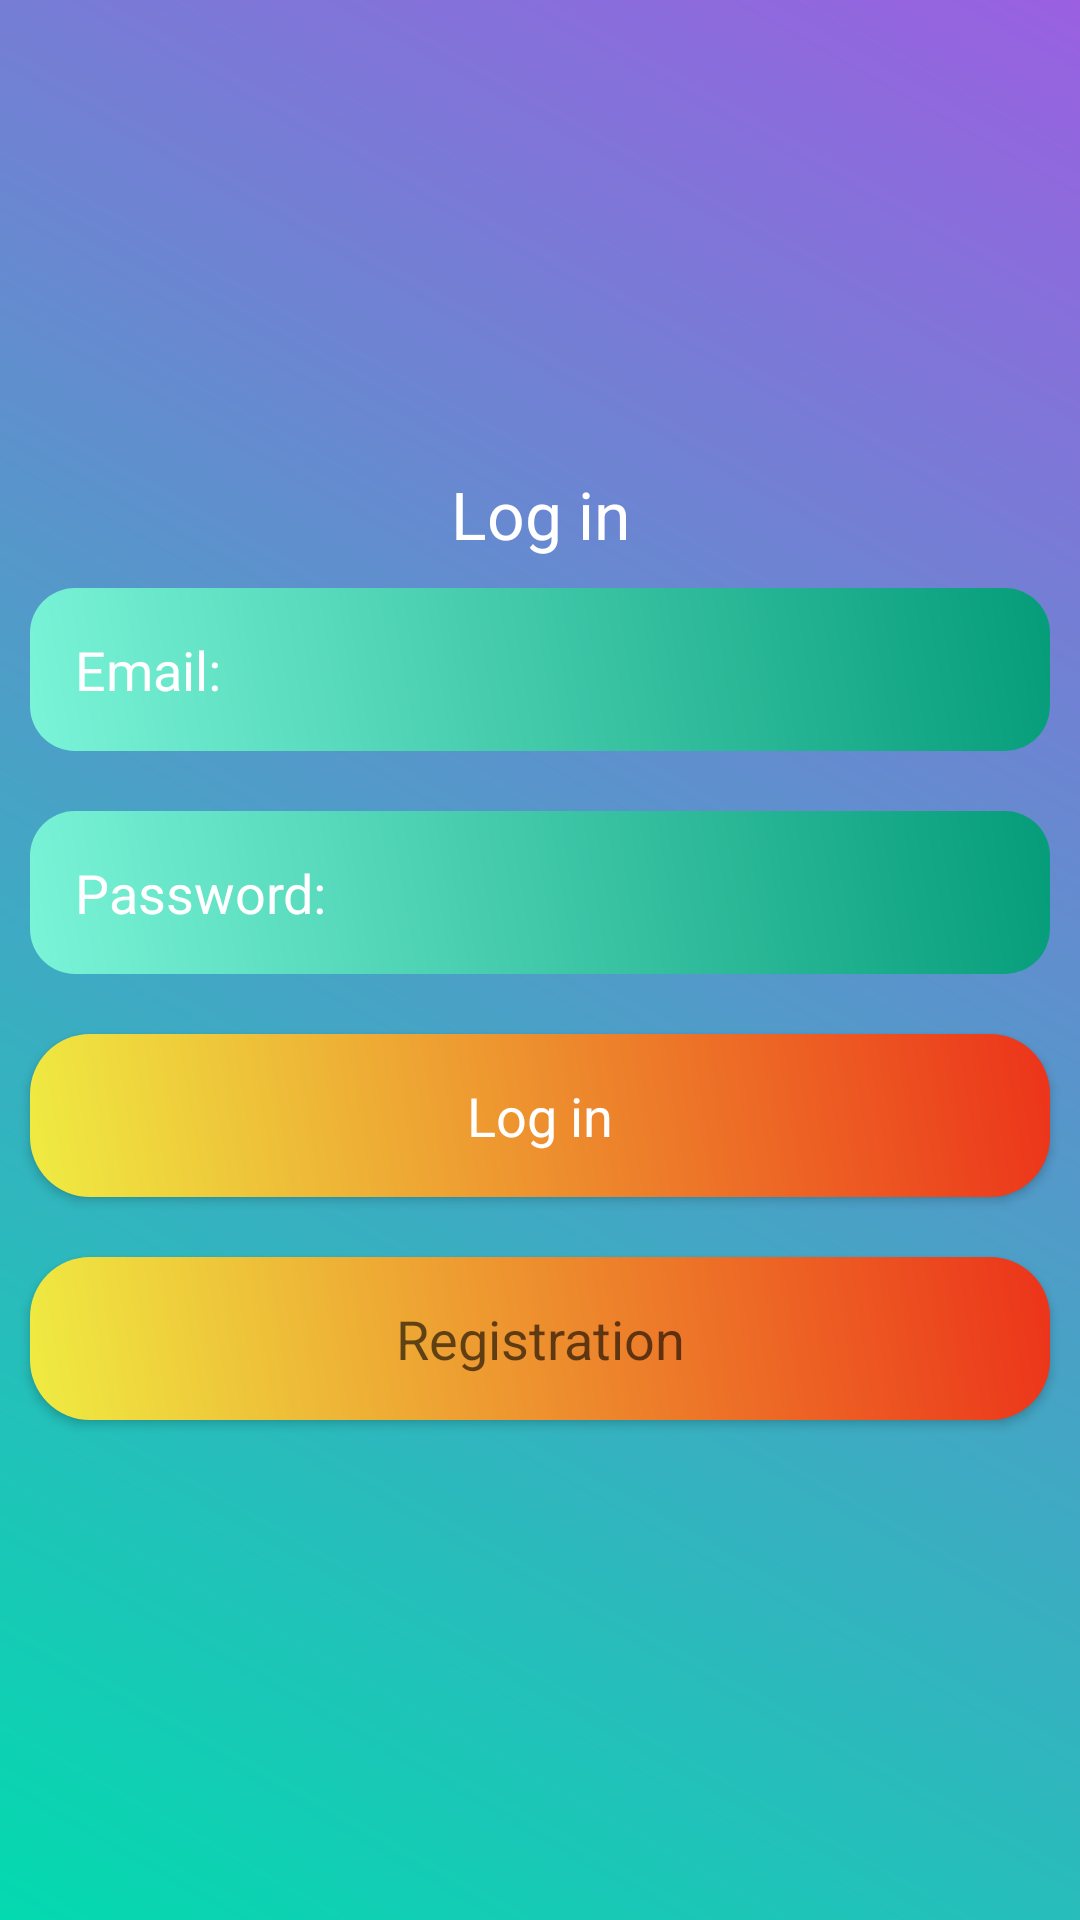

Layout XML and referenced resources for this Android screen:
<!-- AndroidManifest.xml: application theme Theme.Proboost -->
<!-- res/layout/activity_main.xml -->
<?xml version="1.0" encoding="utf-8"?>
<LinearLayout xmlns:android="http://schemas.android.com/apk/res/android"
    xmlns:app="http://schemas.android.com/apk/res-auto"
    xmlns:tools="http://schemas.android.com/tools"
    android:layout_width="match_parent"
    android:orientation="vertical"
    android:layout_gravity="center"
    android:gravity="center"
    android:background="@drawable/background_color"
    android:layout_height="match_parent"
    tools:context=".MainActivity">

    <ScrollView
        android:layout_width="match_parent"
        android:layout_height="wrap_content">
        <LinearLayout
            android:layout_width="match_parent"
            android:orientation="vertical"
            android:layout_height="match_parent">

        <TextView
                android:layout_width="match_parent"
                android:layout_height="wrap_content"
                android:text="Log in"
                android:textColor="@color/white"
                android:textAppearance="?android:textAppearanceLarge"
                android:gravity="center"

                />

            <EditText
                android:id="@+id/email_login"
                android:layout_width="match_parent"
                android:layout_height="wrap_content"
                android:layout_margin="10dp"
                android:hint="Email:"

                android:background="@drawable/edit_design"
                android:padding="15dp"
                android:inputType="textEmailAddress"
                android:minHeight="48dp"
                android:textColorHint="@color/white" />

            <EditText
                android:id="@+id/password_login"
                android:layout_width="match_parent"
                android:layout_height="wrap_content"
                android:layout_margin="10dp"
                android:hint="Password:"
                android:background="@drawable/edit_design"
                android:padding="15dp"
                android:inputType="textPassword"
                android:minHeight="48dp"
                android:textColorHint="@color/white" />
            <Button
                    android:layout_width="match_parent"
                    android:layout_height="wrap_content"
                    android:layout_margin="10dp"
                android:background="@drawable/button_design"
                    android:padding="15dp"
                    android:textColor="@color/white"
                    android:text="Log in"
                    android:textAppearance="?android:textAppearanceMedium"
                    android:id="@+id/btn_login" />

          

            <Button
                android:layout_width="match_parent"
                android:layout_height="wrap_content"
                android:layout_margin="10dp"

                android:background="@drawable/button_design"
                android:padding="15dp"
                android:text="Registration"
                android:textAppearance="?android:textAppearanceMedium"
                android:id="@+id/btn_registration"
                />



        </LinearLayout>


    </ScrollView>



</LinearLayout>
<!-- resources referenced by this layout -->
<resources>
  <color name="white">#FFFFFFFF</color>
  <!-- drawable background_color (drawable) -->
  <?xml version="1.0" encoding="utf-8"?>
  <shape xmlns:android="http://schemas.android.com/apk/res/android">
  
      <gradient android:angle="45"
                  android:startColor="#03DAAF"
                  android:endColor="#9A60E1"
          />
  
  </shape>
  <!-- drawable button_design (drawable) -->
  <?xml version="1.0" encoding="utf-8"?>
  <shape xmlns:android="http://schemas.android.com/apk/res/android">
  
      <gradient
          android:angle="45"
          android:startColor="#EFEC42"
          android:endColor="#EC331A"
          />
      <corners
  
          android:topRightRadius="20dp"
          android:topLeftRadius="20dp"
          android:bottomLeftRadius="20dp"
          android:bottomRightRadius="20dp"
          />
  </shape>
  <!-- drawable edit_design (drawable) -->
  <?xml version="1.0" encoding="utf-8"?>
  <shape xmlns:android="http://schemas.android.com/apk/res/android">
  
      <gradient
          android:angle="45"
          android:startColor="#7BF4D8"
          android:endColor="#059C79"
          />
  
      <corners
          android:topLeftRadius="15dp"
          android:topRightRadius="15dp"
          android:bottomRightRadius="15dp"
          android:bottomLeftRadius="15dp"
  
          />
  
  </shape>
  <style name="Theme.Proboost" parent="Theme.MaterialComponents.DayNight.DarkActionBar">
          
          <item name="colorPrimary">@color/purple_500</item>
          <item name="colorPrimaryVariant">@color/purple_700</item>
          <item name="colorOnPrimary">@color/white</item>
          
          <item name="colorSecondary">@color/teal_200</item>
          <item name="colorSecondaryVariant">@color/teal_700</item>
          <item name="colorOnSecondary">@color/black</item>
          
          <item name="android:statusBarColor" tools:targetApi="l">?attr/colorPrimaryVariant</item>
          
      </style>
  <color name="purple_500">#FF6200EE</color>
  <color name="purple_700">#FF3700B3</color>
  <color name="teal_200">#FF03DAC5</color>
  <color name="teal_700">#FF018786</color>
  <color name="black">#FF000000</color>
</resources>
